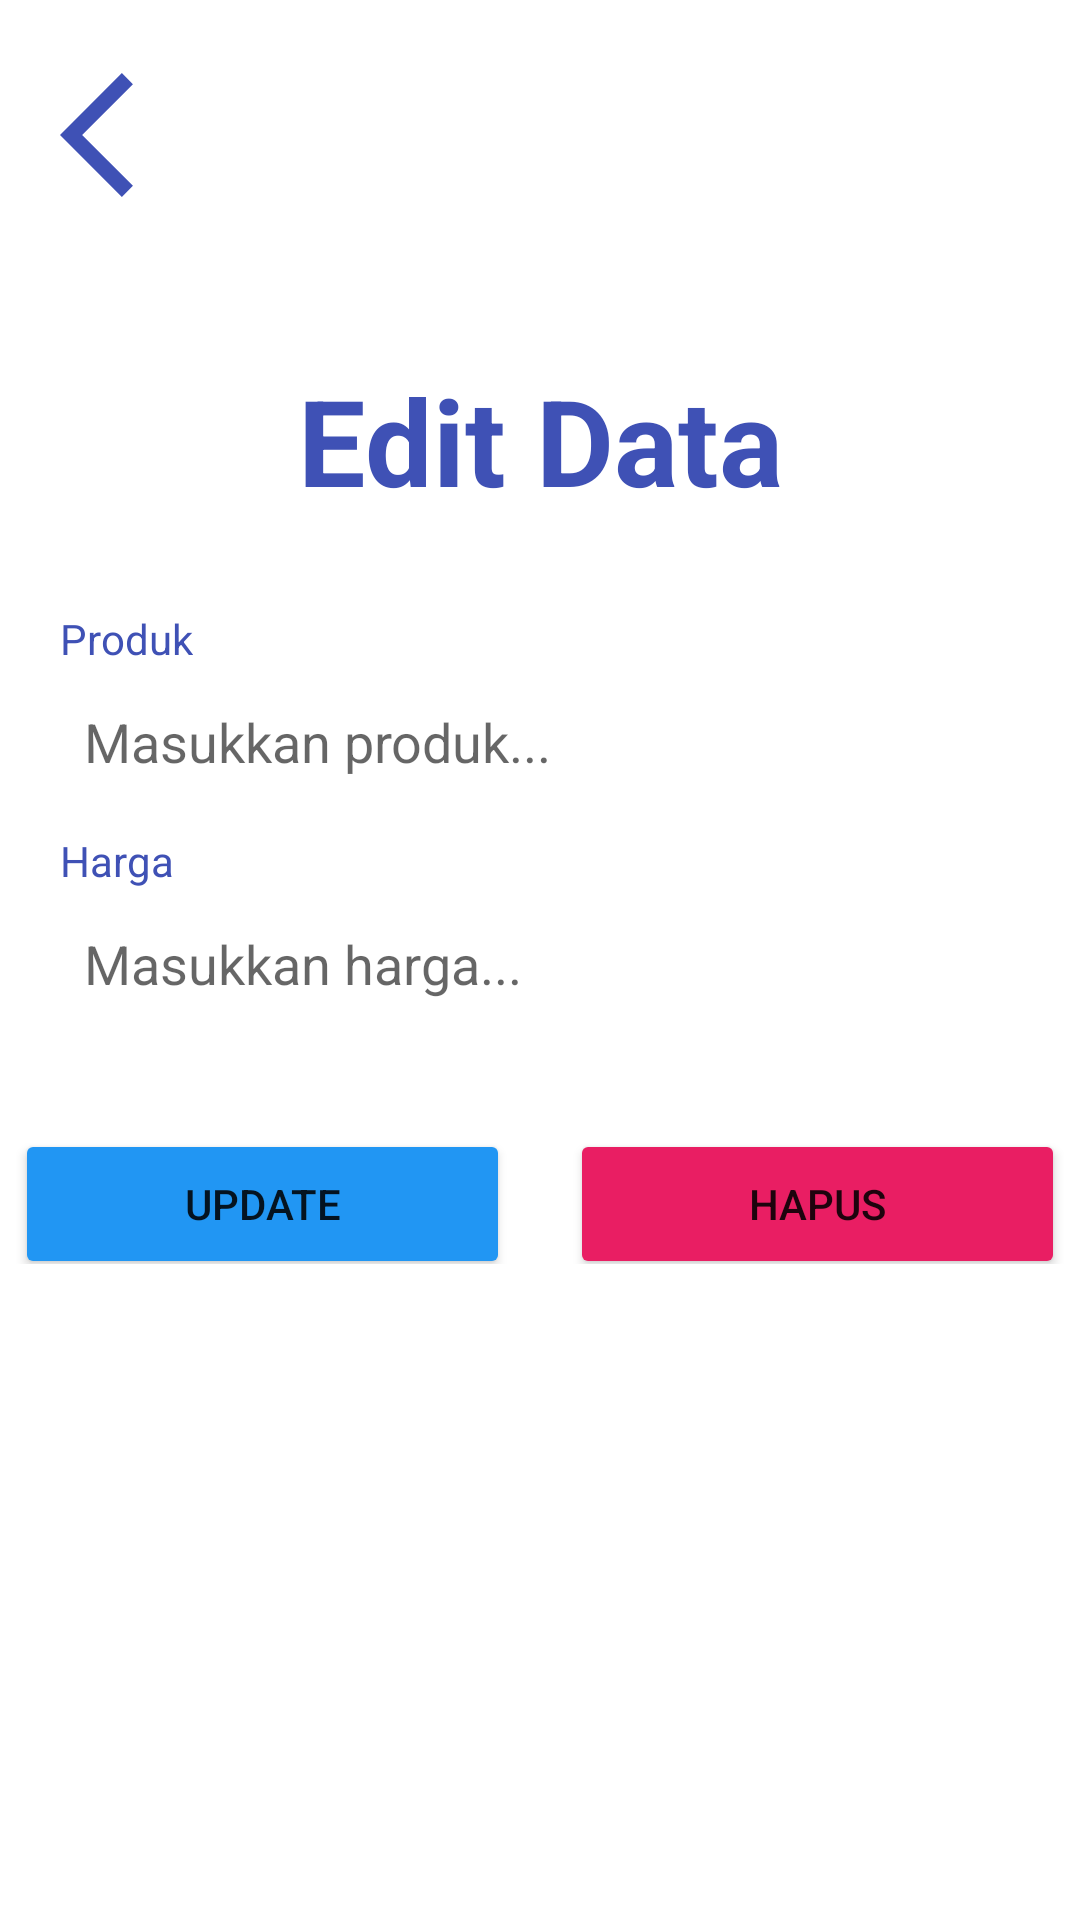

Reconstruct the res/layout file that produces this screen, plus the resources it refers to.
<!-- AndroidManifest.xml: application theme Theme.CRUDDatabaseApp -->
<!-- res/layout/activity_edit_data.xml -->
<?xml version="1.0" encoding="utf-8"?>
<LinearLayout xmlns:android="http://schemas.android.com/apk/res/android"
    xmlns:app="http://schemas.android.com/apk/res-auto"
    xmlns:tools="http://schemas.android.com/tools"
    android:layout_width="match_parent"
    android:layout_height="match_parent"
    tools:context=".EditData"
    android:orientation="vertical">

    <ImageView
        android:id="@+id/btnBack"
        android:layout_margin="20dp"
        android:layout_width="wrap_content"
        android:layout_height="wrap_content"
        android:background="@drawable/ic_back"
        />

    <TextView
        android:layout_width="match_parent"
        android:layout_height="wrap_content"
        android:gravity="center"
        android:paddingVertical="30dp"
        android:text="Edit Data"
        android:textSize="40dp"
        android:textStyle="bold"
        android:textColor="#3F51B5"/>

    <TextView
        android:layout_width="wrap_content"
        android:layout_height="wrap_content"
        android:text="Produk"
        android:layout_marginRight="20dp"
        android:layout_marginLeft="20dp"
        android:layout_marginBottom="5dp"
        android:textColor="#3F51B5"/>
    <EditText
        android:id="@+id/editTxtProduk"
        android:layout_width="match_parent"
        android:layout_height="40dp"
        android:paddingLeft="8dp"
        android:layout_marginRight="20dp"
        android:layout_marginLeft="20dp"
        android:background="@drawable/border"
        android:hint="Masukkan produk..."
        android:layout_marginBottom="10dp"/>

    <TextView
        android:layout_width="wrap_content"
        android:layout_height="wrap_content"
        android:text="Harga"
        android:layout_marginRight="20dp"
        android:layout_marginLeft="20dp"
        android:layout_marginBottom="5dp"
        android:textColor="#3F51B5"/>
    <EditText
        android:id="@+id/editTxtHarga"
        android:paddingLeft="8dp"
        android:layout_width="match_parent"
        android:layout_height="40dp"
        android:layout_marginRight="20dp"
        android:layout_marginLeft="20dp"
        android:background="@drawable/border"
        android:hint="Masukkan harga..."
        android:layout_marginBottom="20dp"/>


    <LinearLayout
        android:layout_width="match_parent"
        android:layout_height="wrap_content"
        android:orientation="horizontal"
        android:gravity="center">

        <Button
            android:id="@+id/btnUpdate"
            android:layout_width="165dp"
            android:layout_height="50dp"
            android:layout_marginHorizontal="10dp"
            android:layout_marginTop="10dp"
            android:text="Update"
            android:backgroundTint="#2196F3"/>

        <Button
            android:id="@+id/btnHapus"
            android:layout_width="165dp"
            android:layout_height="50dp"
            android:layout_marginHorizontal="10dp"
            android:layout_marginTop="10dp"
            android:text="Hapus"
            android:backgroundTint="#E91E63"/>
    </LinearLayout>

</LinearLayout>
<!-- resources referenced by this layout -->
<resources>
  <!-- drawable ic_back (drawable) -->
  <vector android:autoMirrored="true" android:height="50dp"
      android:tint="#3F51B5" android:viewportHeight="24"
      android:viewportWidth="24" android:width="50dp" xmlns:android="http://schemas.android.com/apk/res/android">
      <path android:fillColor="@android:color/white" android:pathData="M11.67,3.87L9.9,2.1 0,12l9.9,9.9 1.77,-1.77L3.54,12z"/>
  </vector>
  <style name="Theme.CRUDDatabaseApp" parent="Theme.MaterialComponents.DayNight.DarkActionBar">
          
          <item name="colorPrimary">@color/purple_500</item>
          <item name="colorPrimaryVariant">@color/purple_700</item>
          <item name="colorOnPrimary">@color/white</item>
          
          <item name="colorSecondary">@color/teal_200</item>
          <item name="colorSecondaryVariant">@color/teal_700</item>
          <item name="colorOnSecondary">@color/black</item>
          
          <item name="android:statusBarColor">?attr/colorPrimaryVariant</item>
          
      </style>
  <!-- not gathered from this repository: default colours our renderer supplied (Android Studio template values) -->
  <color name="purple_500">#FF6200EE</color>
  <color name="purple_700">#FF3700B3</color>
  <color name="teal_200">#FF03DAC5</color>
  <color name="teal_700">#FF018786</color>
  <color name="black">#FF000000</color>
  <color name="white">#FFFFFFFF</color>
</resources>
